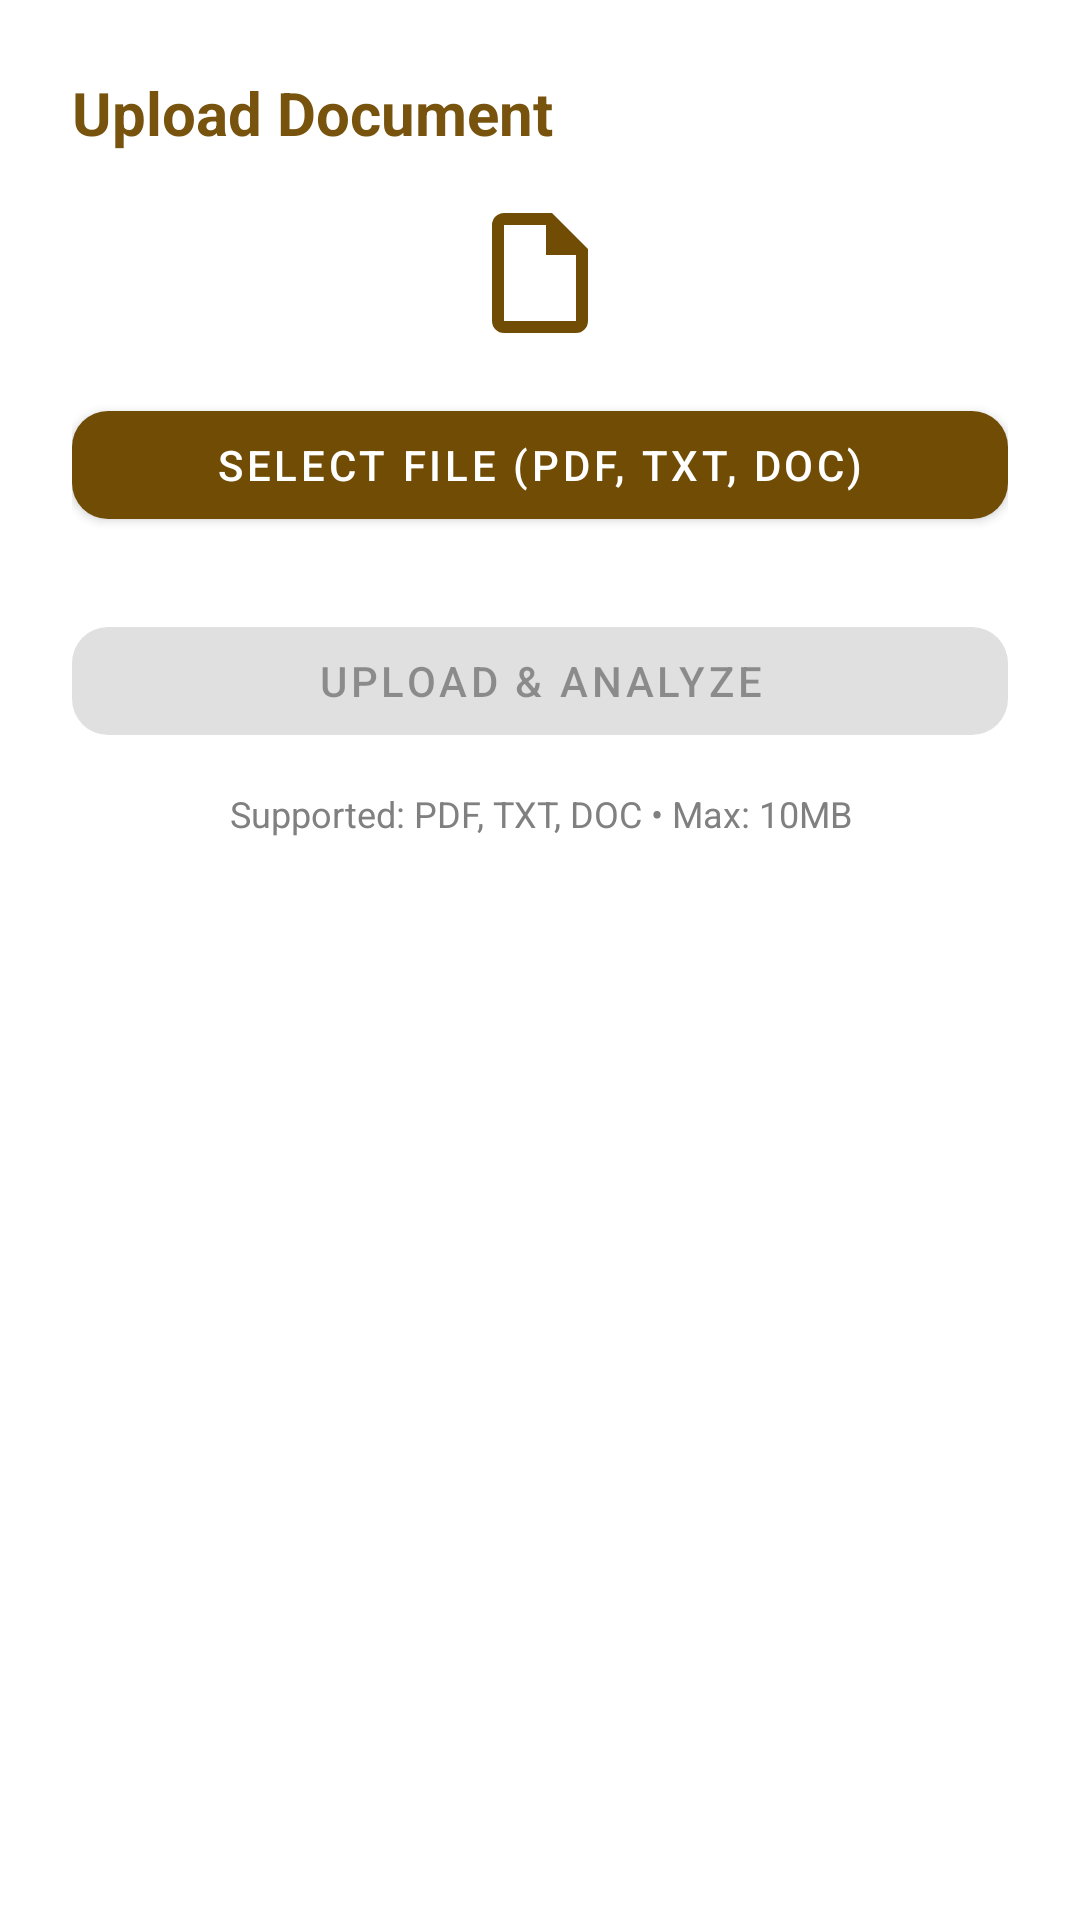

Here is an Android app screen rendered from its layout file. Give the layout XML and the strings, colors and styles it references.
<!-- AndroidManifest.xml: application theme Theme.TibetanKeyboard -->
<!-- res/layout/dialog_document_upload.xml -->
<?xml version="1.0" encoding="utf-8"?>
<androidx.constraintlayout.widget.ConstraintLayout xmlns:android="http://schemas.android.com/apk/res/android"
    xmlns:app="http://schemas.android.com/apk/res-auto"
    android:layout_width="match_parent"
    android:layout_height="wrap_content"
    android:background="@color/white"
    android:padding="@dimen/padding_large">

    
    <TextView
        android:id="@+id/dialog_title"
        android:layout_width="wrap_content"
        android:layout_height="wrap_content"
        android:text="@string/upload_document"
        android:textColor="@color/brown_800"
        android:textSize="@dimen/text_size_headline_small"
        android:textStyle="bold"
        app:layout_constraintStart_toStartOf="parent"
        app:layout_constraintTop_toTopOf="parent" />

    
    <ImageView
        android:id="@+id/file_icon"
        android:layout_width="@dimen/icon_size_xlarge"
        android:layout_height="@dimen/icon_size_xlarge"
        android:layout_marginTop="@dimen/spacing_16"
        android:contentDescription="@string/upload_document"
        android:src="@drawable/ic_insert_drive_file"
        app:layout_constraintEnd_toEndOf="parent"
        app:layout_constraintStart_toStartOf="parent"
        app:layout_constraintTop_toBottomOf="@+id/dialog_title"
        app:tint="@color/brown_700" />

    
    <com.google.android.material.button.MaterialButton
        android:id="@+id/btn_select_file"
        android:layout_width="match_parent"
        android:layout_height="wrap_content"
        android:layout_marginTop="@dimen/spacing_16"
        android:text="@string/select_file"
        android:textSize="@dimen/text_size_body_medium"
        app:cornerRadius="@dimen/corner_normal"
        app:layout_constraintTop_toBottomOf="@+id/file_icon" />

    
    <TextView
        android:id="@+id/selected_file_name"
        android:layout_width="wrap_content"
        android:layout_height="wrap_content"
        android:layout_marginTop="@dimen/spacing_12"
        android:textColor="@color/success_green"
        android:textSize="@dimen/text_size_body_small"
        android:visibility="gone"
        app:layout_constraintEnd_toEndOf="parent"
        app:layout_constraintStart_toStartOf="parent"
        app:layout_constraintTop_toBottomOf="@+id/btn_select_file" />

    
    <ProgressBar
        android:id="@+id/upload_progress"
        style="?android:attr/progressBarStyleHorizontal"
        android:layout_width="match_parent"
        android:layout_height="@dimen/progress_bar_height"
        android:layout_marginTop="@dimen/spacing_16"
        android:visibility="gone"
        app:layout_constraintTop_toBottomOf="@+id/selected_file_name" />

    
    <com.airbnb.lottie.LottieAnimationView
        android:id="@+id/upload_animation"
        android:layout_width="@dimen/icon_size_xlarge"
        android:layout_height="@dimen/icon_size_xlarge"
        android:layout_marginTop="@dimen/spacing_16"
        android:visibility="gone"
        app:layout_constraintEnd_toEndOf="parent"
        app:layout_constraintStart_toStartOf="parent"
        app:layout_constraintTop_toBottomOf="@+id/upload_progress"
        app:lottie_autoPlay="true"
        app:lottie_loop="true"
        app:lottie_rawRes="@raw/document_uploading" />

    
    <com.google.android.material.button.MaterialButton
        android:id="@+id/btn_upload_document"
        android:layout_width="match_parent"
        android:layout_height="wrap_content"
        android:layout_marginTop="@dimen/spacing_24"
        android:enabled="false"
        android:text="@string/upload_and_analyze"
        android:textSize="@dimen/text_size_body_medium"
        app:cornerRadius="@dimen/corner_normal"
        app:layout_constraintTop_toBottomOf="@+id/upload_animation" />

    
    <TextView
        android:id="@+id/file_info"
        android:layout_width="match_parent"
        android:layout_height="wrap_content"
        android:layout_marginTop="@dimen/spacing_12"
        android:text="@string/file_formats"
        android:textAlignment="center"
        android:textColor="@color/gray"
        android:textSize="@dimen/text_size_caption"
        app:layout_constraintTop_toBottomOf="@+id/btn_upload_document" />

</androidx.constraintlayout.widget.ConstraintLayout>
<!-- resources referenced by this layout -->
<resources>
  <color name="brown_700">#FF704C04</color>
  <color name="brown_800">#77530D</color>
  <color name="gray">#FF808080</color>
  <color name="success_green">#4CAF50</color>
  <color name="white">#FFFFFFFF</color>
  <dimen name="corner_normal">12dp</dimen>
  <dimen name="icon_size_xlarge">48dp</dimen>
  <dimen name="padding_large">24dp</dimen>
  <dimen name="progress_bar_height">4dp</dimen>
  <dimen name="spacing_12">12dp</dimen>
  <dimen name="spacing_16">16dp</dimen>
  <dimen name="spacing_24">24dp</dimen>
  <dimen name="text_size_body_medium">14sp</dimen>
  <dimen name="text_size_body_small">12sp</dimen>
  <dimen name="text_size_caption">12sp</dimen>
  <dimen name="text_size_headline_small">20sp</dimen>
  <!-- drawable ic_insert_drive_file (drawable) -->
  <?xml version="1.0" encoding="utf-8"?>
  <vector xmlns:android="http://schemas.android.com/apk/res/android"
      android:width="24dp"
      android:height="24dp"
      android:viewportWidth="24"
      android:viewportHeight="24">
      <path
          android:fillColor="@color/primary"
          android:pathData="M14,2H6A2,2 0 0,0 4,4V20A2,2 0 0,0 6,22H18A2,2 0 0,0 20,20V8L14,2M18,20H6V4H13V9H18V20Z" />
  </vector>
  <string name="file_formats">Supported: PDF, TXT, DOC • Max: 10MB</string>
  <string name="select_file">Select File (PDF, TXT, DOC)</string>
  <string name="upload_and_analyze">Upload &amp; Analyze</string>
  <string name="upload_document">Upload Document</string>
  <style name="Theme.TibetanKeyboard" parent="Theme.MaterialComponents.DayNight.NoActionBar">
          
          
          <item name="colorPrimary">@color/brown_700</item>
          <item name="colorPrimaryVariant">@color/brown_700</item>
          <item name="colorOnPrimary">@color/white</item>
          <item name="colorAccent">@color/yellow_700</item>
          
          <item name="colorSecondary">@color/teal_200</item>
          <item name="colorSecondaryVariant">@color/teal_700</item>
          <item name="colorOnSecondary">@color/white</item>
          
          <item name="android:windowBackground">@color/tk_bg_900</item>
          <item name="android:windowSplashScreenBackground" tools:targetApi="s">@color/tk_bg_900</item>
          <item name="android:statusBarColor">@color/tk_bg_900</item>
          <item name="android:navigationBarColor">@color/tk_bg_900</item>
          
          <item name="preferenceTheme">@style/PreferenceThemeOverlay</item>
          <item name="android:textColorPrimary">@color/white</item>
          <item name="android:textColorSecondary">@color/black</item>
          <item name="android:textColorTertiary">@color/black</item>
      </style>
  <color name="primary">#FF704C04</color>
  <color name="yellow_700">#a88847</color>
  <color name="teal_200">#FF03DAC5</color>
  <color name="teal_700">#FF018786</color>
  <color name="tk_bg_900">#FF241808</color>
  <color name="black">#FF000000</color>
</resources>
